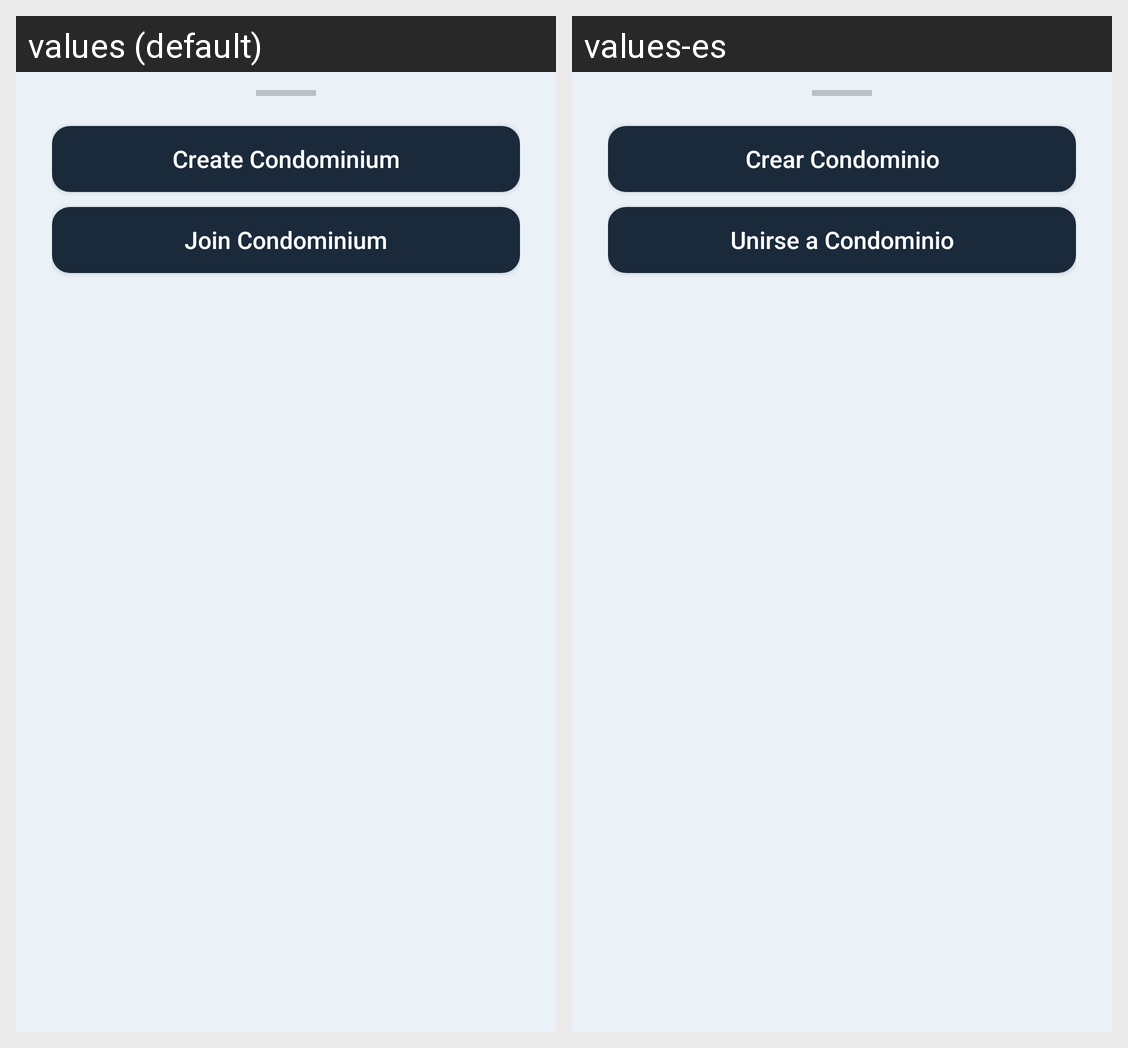

For this localized Android screen grid, give each drawn string resource with its value in every locale shown.
Android screen res/layout/boton_agregar_sobreposicion.xml rendered under 2 locales, left to right: values (default), values-es. Device: Nexus 5 (rendered at 1080×1920; each locale shown at half size, 540×960, under a caption strip naming it); theme Theme.YipShare.
Strings drawn on this screen, with the default value and each locale's value (text and hints the layout hard-codes, and strings that could not be matched under every locale, appear in the picture but are not listed):

btn_crear_condominio
  values: Create Condominium
  values-es: Crear Condominio

btn_unirse_condominio
  values: Join Condominium
  values-es: Unirse a Condominio
